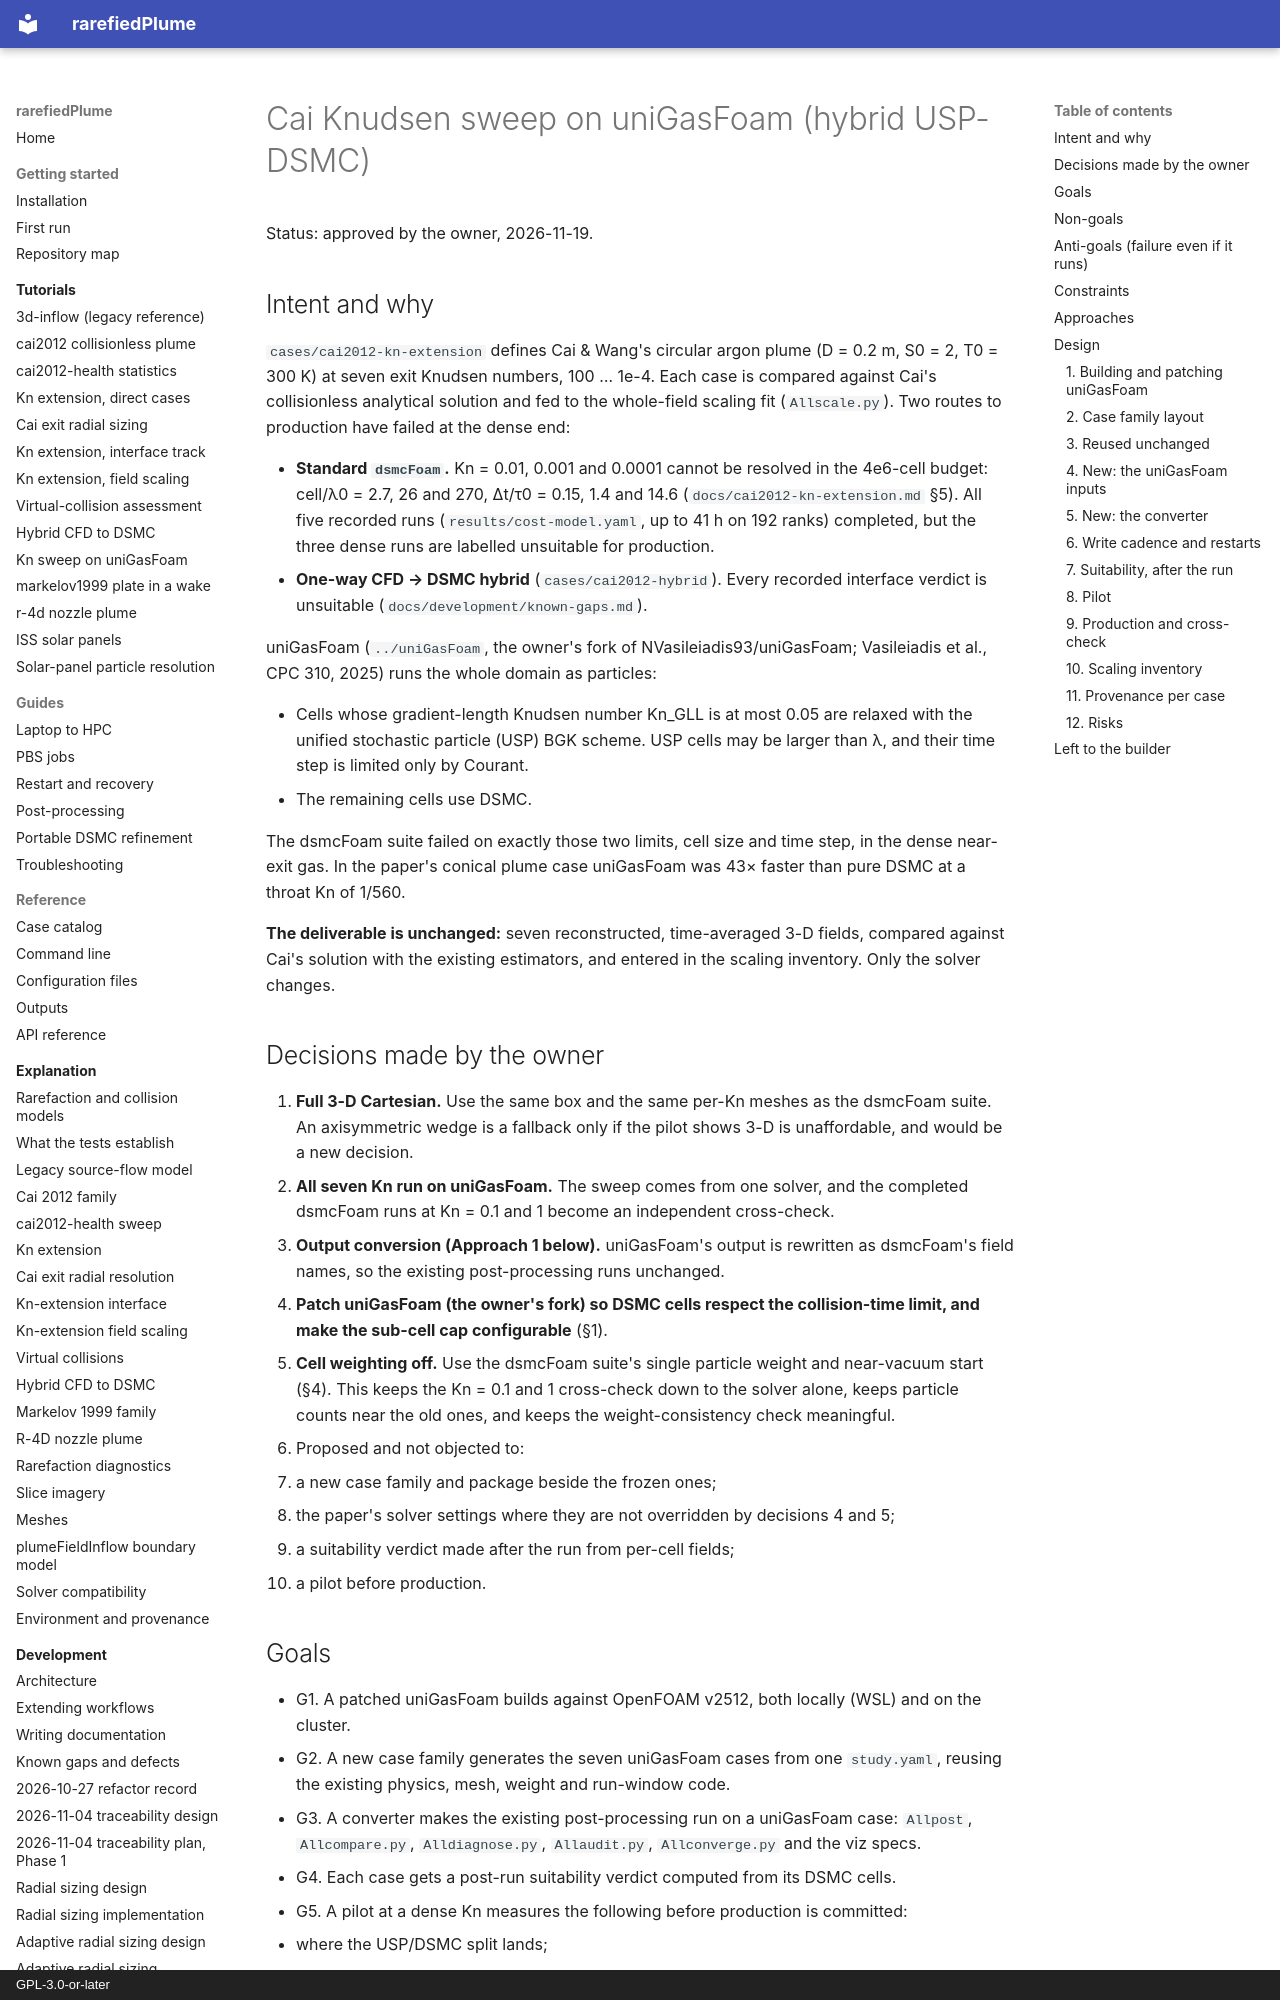

repository: andytorrestb/rarefiedPlume · page: superpowers/specs/2026-11-19-cai-kn-sweep-unigasfoam-design/index.html · generator: mkdocs · copyright: GPL-3.0-or-later

# Cai Knudsen sweep on uniGasFoam (hybrid USP-DSMC)

Status: approved by the owner, 2026-11-19.

## Intent and why

`cases/cai2012-kn-extension` defines Cai & Wang's circular argon plume
(D = 0.2 m, S0 = 2, T0 = 300 K) at seven exit Knudsen numbers, 100 … 1e-4. Each
case is compared against Cai's collisionless analytical solution and fed to the
whole-field scaling fit (`Allscale.py`). Two routes to production have failed at
the dense end:

* **Standard `dsmcFoam`.** Kn = 0.01, 0.001 and 0.0001 cannot be resolved in the
  4e6-cell budget: cell/λ0 = 2.7, 26 and 270, Δt/τ0 = 0.15, 1.4 and 14.6
  (`docs/cai2012-kn-extension.md` §5). All five recorded runs
  (`results/cost-model.yaml`, up to 41 h on 192 ranks) completed, but the three
  dense runs are labelled unsuitable for production.
* **One-way CFD → DSMC hybrid** (`cases/cai2012-hybrid`). Every recorded
  interface verdict is unsuitable (`docs/development/known-gaps.md`).

uniGasFoam (`../uniGasFoam`, the owner's fork of NVasileiadis93/uniGasFoam;
Vasileiadis et al., CPC 310, 2025) runs the whole domain as particles:

* Cells whose gradient-length Knudsen number Kn_GLL is at most 0.05 are relaxed
  with the unified stochastic particle (USP) BGK scheme. USP cells may be larger
  than λ, and their time step is limited only by Courant.
* The remaining cells use DSMC.

The dsmcFoam suite failed on exactly those two limits, cell size and time step,
in the dense near-exit gas. In the paper's conical plume case uniGasFoam was 43×
faster than pure DSMC at a throat Kn of 1/560.

**The deliverable is unchanged:** seven reconstructed, time-averaged 3-D fields,
compared against Cai's solution with the existing estimators, and entered in the
scaling inventory. Only the solver changes.

## Decisions made by the owner

1. **Full 3-D Cartesian.** Use the same box and the same per-Kn meshes as the
   dsmcFoam suite. An axisymmetric wedge is a fallback only if the pilot shows
   3-D is unaffordable, and would be a new decision.
2. **All seven Kn run on uniGasFoam.** The sweep comes from one solver, and the
   completed dsmcFoam runs at Kn = 0.1 and 1 become an independent cross-check.
3. **Output conversion (Approach 1 below).** uniGasFoam's output is rewritten
   as dsmcFoam's field names, so the existing post-processing runs unchanged.
4. **Patch uniGasFoam (the owner's fork) so DSMC cells respect the
   collision-time limit, and make the sub-cell cap configurable** (§1).
5. **Cell weighting off.** Use the dsmcFoam suite's single particle weight and
   near-vacuum start (§4). This keeps the Kn = 0.1 and 1 cross-check down to the
   solver alone, keeps particle counts near the old ones, and keeps the
   weight-consistency check meaningful.
6. Proposed and not objected to:
   * a new case family and package beside the frozen ones;
   * the paper's solver settings where they are not overridden by decisions 4
     and 5;
   * a suitability verdict made after the run from per-cell fields;
   * a pilot before production.
